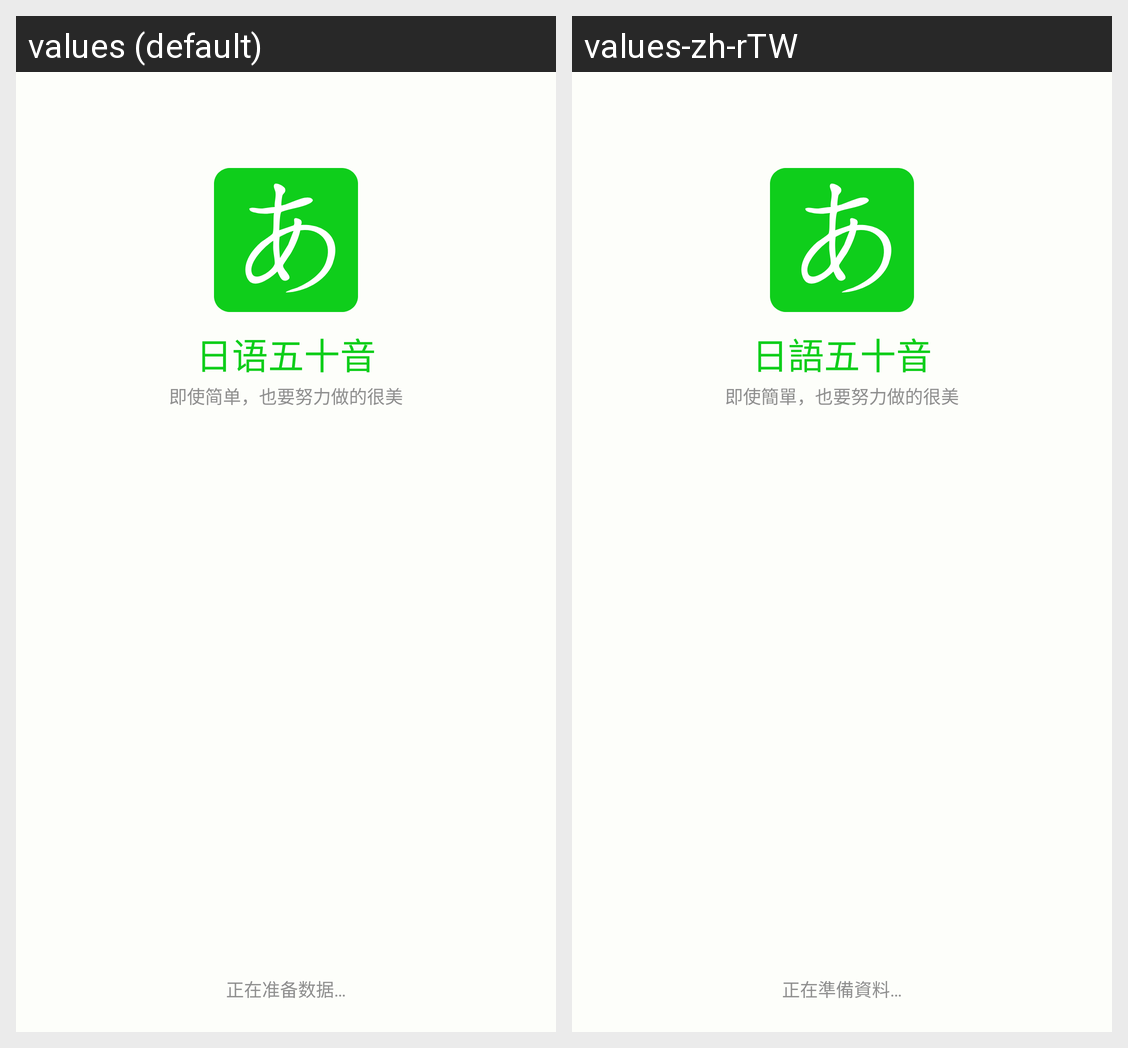

This grid shows one Android layout under two languages. Give, for every string resource on the screen, its name, the default text and each shown locale's text.
Android screen res/layout/activity_splash.xml rendered under 2 locales, left to right: values (default), values-zh-rTW. Device: Nexus 5 (rendered at 1080×1920; each locale shown at half size, 540×960, under a caption strip naming it); theme SplashTheme.
Strings drawn on this screen, with the default value and each locale's value (text and hints the layout hard-codes, and strings that could not be matched under every locale, appear in the picture but are not listed):

app_name
  values: 日语五十音
  values-zh-rTW: 日語五十音

splash_subtitle
  values: 即使简单，也要努力做的很美
  values-zh-rTW: 即使簡單，也要努力做的很美

splash_loading
  values: 正在准备数据…
  values-zh-rTW: 正在準備資料…
